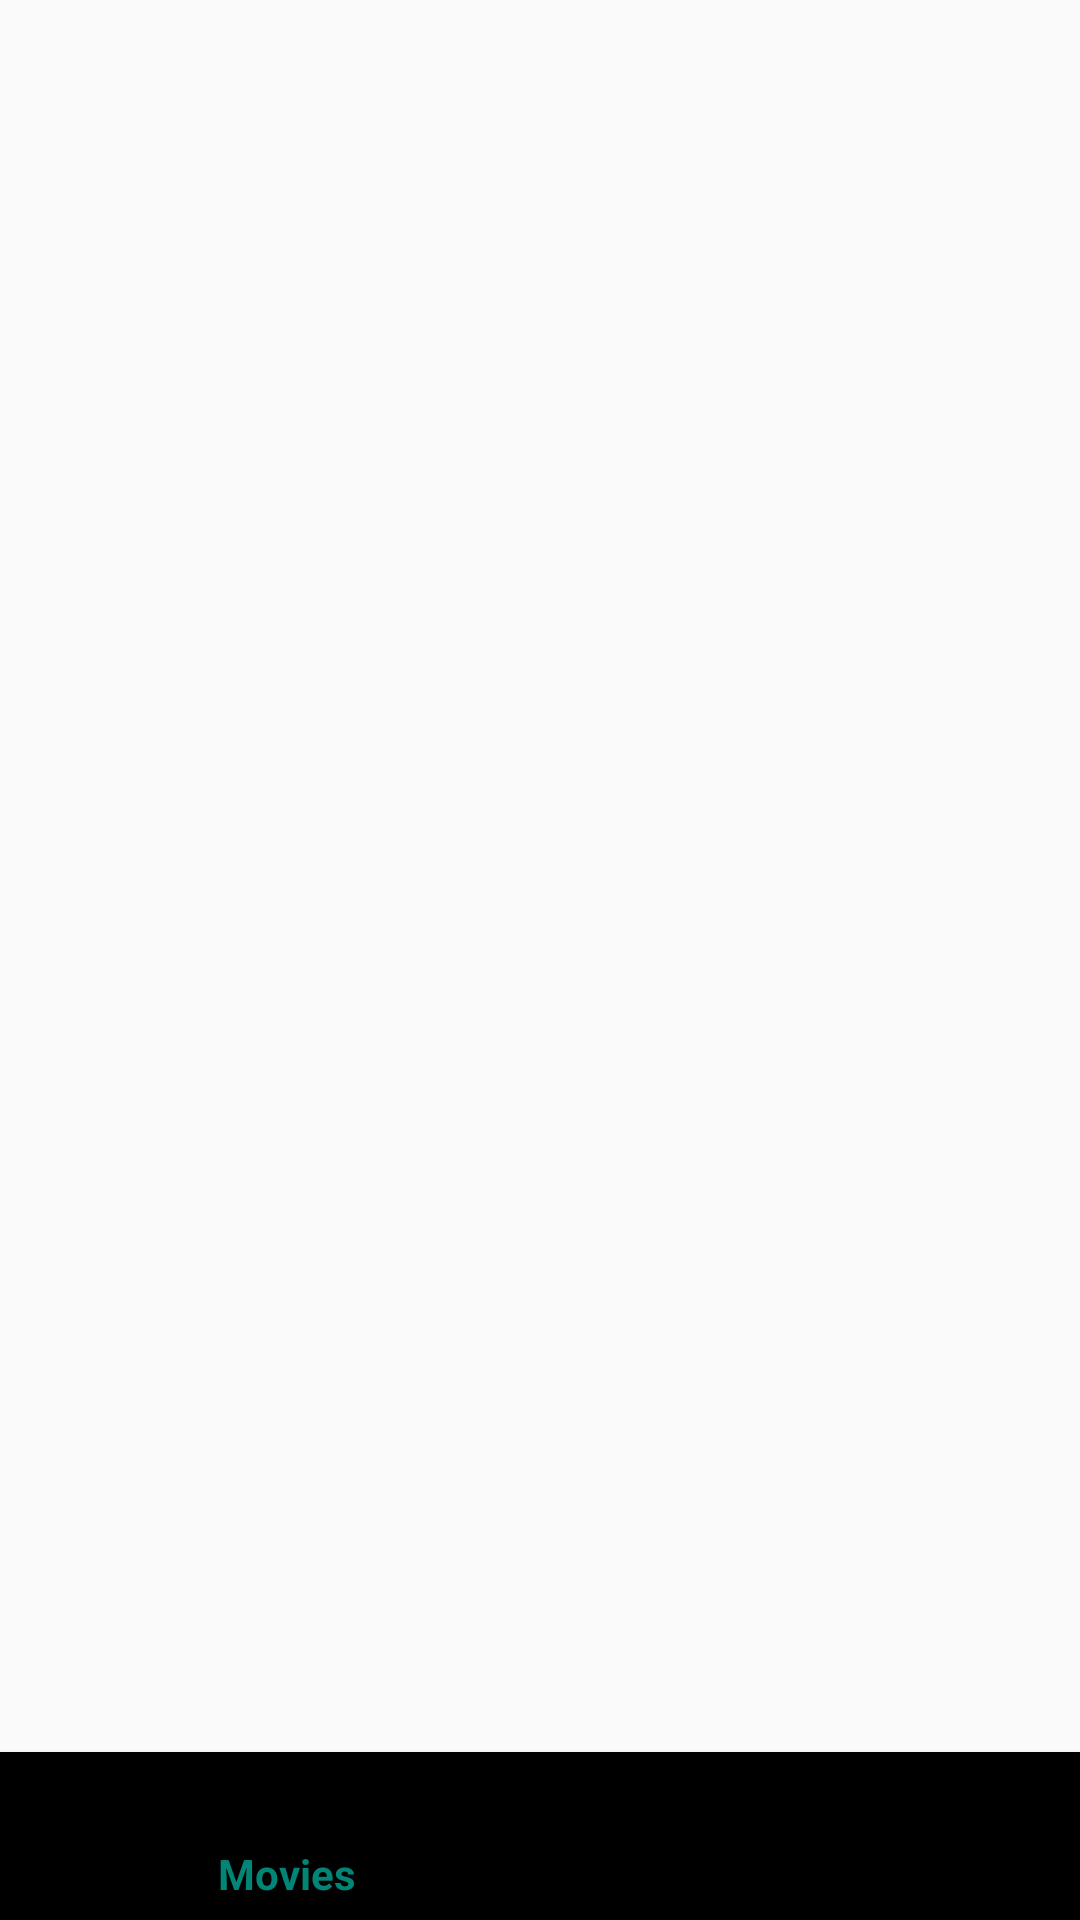

Layout XML and referenced resources for this Android screen:
<!-- AndroidManifest.xml: application theme AppTheme -->
<!-- res/layout/fragment_base_adapter.xml -->
<?xml version="1.0" encoding="utf-8"?>
<RelativeLayout
    xmlns:android="http://schemas.android.com/apk/res/android"
    xmlns:app="http://schemas.android.com/apk/res-auto"
    android:layout_width="match_parent"
    android:layout_height="match_parent">

    <FrameLayout
        android:layout_above="@id/bottom_nav"
        android:id="@+id/fg_base_frame"
        android:layout_width="match_parent"
        android:layout_height="match_parent"/>
    <com.google.android.material.bottomnavigation.BottomNavigationView
        android:layout_alignParentBottom="true"
        android:layout_width="match_parent"
        android:layout_height="?attr/actionBarSize"
        android:id="@+id/bottom_nav"
        app:elevation="2dp"
        app:menu="@menu/menu_bottom_nav"/>
</RelativeLayout>
<!-- resources referenced by this layout -->
<resources>
  <style name="AppTheme" parent="Theme.AppCompat.Light.DarkActionBar">
          
          <item name="colorPrimary">@color/colorPrimary</item>
          <item name="colorPrimaryDark">@color/colorPrimaryDark</item>
          <item name="colorAccent">@color/colorAccent</item>
      </style>
  <color name="colorPrimary">#008577</color>
  <color name="colorPrimaryDark">#00574B</color>
  <color name="colorAccent">#D81B60</color>
</resources>
